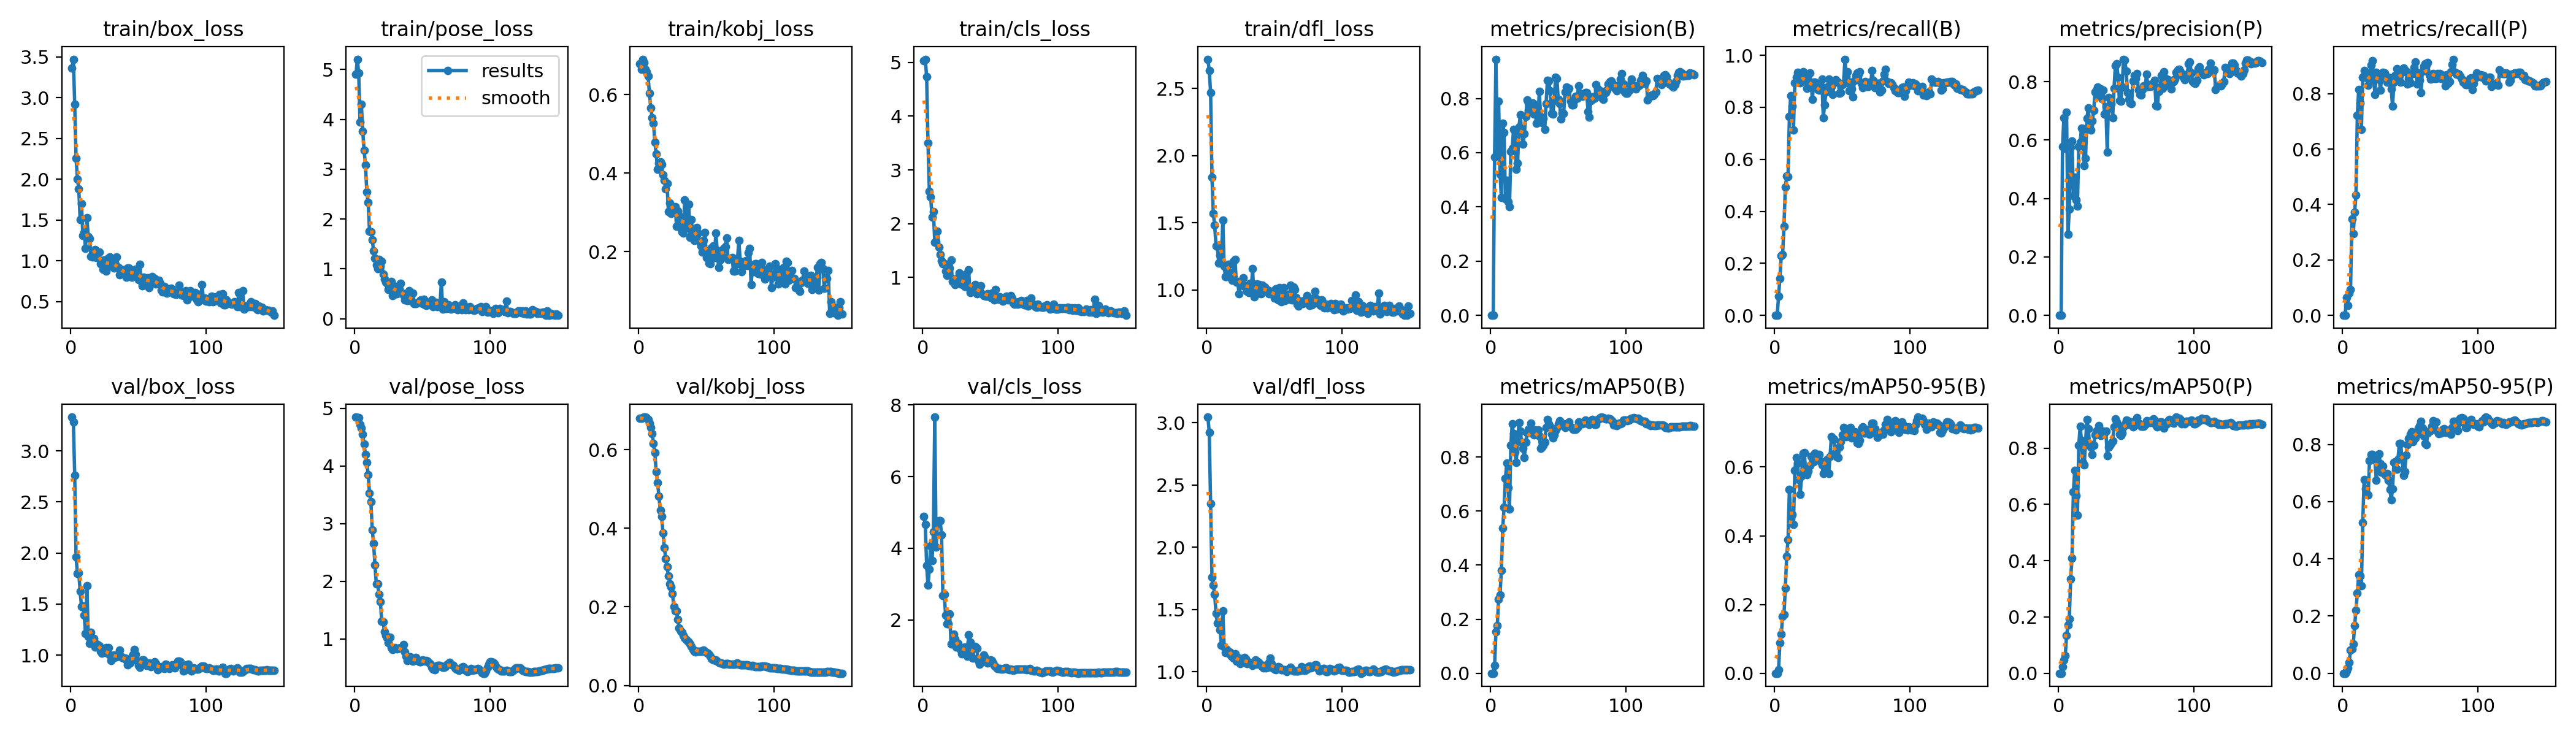

Source data for this figure (header and first rows):
epoch, time, train/box_loss, train/pose_loss, train/kobj_loss, train/cls_loss, train/dfl_loss, metrics/precision(B), metrics/recall(B), metrics/mAP50(B), metrics/mAP50-95(B), metrics/precision(P), metrics/recall(P), metrics/mAP50(P), metrics/mAP50-95(P), val/box_loss, val/pose_loss, val/kobj_loss, val/cls_loss, val/dfl_loss, lr/pg0, lr/pg1, lr/pg2
1, 2.955, 3.36, 4.901, 0.6793, 5.027, 2.717, 0, 0, 0, 0, 0, 0, 0, 0, 3.33, 4.85, 0.6798, 4.895, 3.045, 2.499e-05, 2.499e-05, 2.499e-05
2, 6.301, 3.471, 5.208, 0.6647, 5.06, 2.634, 0, 0, 0, 0, 0, 0, 0, 0, 3.282, 4.842, 0.6804, 4.666, 2.923, 5.79252e-05, 5.79252e-05, 5.79252e-05
3, 8.788, 2.919, 4.93, 0.6906, 4.735, 2.468, 0.5851, 0.07335, 0.02783, 0.011, 0.5784, 0.06356, 0.02353, 0.00697, 2.76, 4.842, 0.6822, 3.519, 2.352, 9.04205e-05, 9.04205e-05, 9.04205e-05
4, 11.39, 2.255, 3.942, 0.6824, 3.507, 1.841, 0.9447, 0.1429, 0.1539, 0.08945, 0.6776, 0.03499, 0.04685, 0.01757, 1.959, 4.727, 0.683, 2.964, 1.76, 0.0001225, 0.0001225, 0.0001225
5, 13.88, 2.003, 4.299, 0.6643, 2.603, 1.568, 0.606, 0.2285, 0.1771, 0.1127, 0.5716, 0.08117, 0.06204, 0.03839, 1.801, 4.664, 0.6831, 3.423, 1.693, 0.0001541, 0.0001541, 0.0001541
6, 19.91, 1.884, 3.758, 0.6594, 2.494, 1.484, 0.7894, 0.2333, 0.2737, 0.165, 0.6953, 0.0938, 0.1345, 0.08019, 1.805, 4.55, 0.6817, 4.073, 1.621, 0.0001853, 0.0001853, 0.0001853
7, 22.94, 1.502, 3.38, 0.6482, 2.119, 1.328, 0.5209, 0.3432, 0.2906, 0.1705, 0.2775, 0.3479, 0.1707, 0.0857, 1.625, 4.377, 0.6775, 3.658, 1.467, 0.000216, 0.000216, 0.000216
8, 25.69, 1.701, 3.089, 0.6033, 2.222, 1.324, 0.4351, 0.4928, 0.3797, 0.247, 0.3627, 0.2947, 0.1932, 0.1029, 1.474, 4.2, 0.6683, 4.463, 1.388, 0.0002463, 0.0002463, 0.0002463
9, 28.35, 1.314, 2.548, 0.5665, 1.659, 1.199, 0.7094, 0.5355, 0.5359, 0.341, 0.5749, 0.3713, 0.3349, 0.1657, 1.483, 4.066, 0.6564, 7.663, 1.389, 0.0002762, 0.0002762, 0.0002762
10, 31.02, 1.346, 2.328, 0.5418, 1.661, 1.26, 0.6735, 0.5329, 0.6131, 0.3878, 0.5962, 0.4351, 0.4097, 0.2209, 1.389, 3.85, 0.6413, 4.027, 1.335, 0.0003056, 0.0003056, 0.0003056
11, 33.71, 1.151, 1.752, 0.5279, 1.859, 1.229, 0.4291, 0.7632, 0.7207, 0.5344, 0.4092, 0.7232, 0.6445, 0.281, 1.211, 3.525, 0.6161, 4.677, 1.21, 0.0003345, 0.0003345, 0.0003345
12, 36.5, 1.527, 1.748, 0.4785, 1.567, 1.521, 0.4983, 0.8453, 0.7785, 0.4509, 0.4737, 0.816, 0.7211, 0.3446, 1.678, 3.383, 0.592, 4.771, 1.486, 0.0003631, 0.0003631, 0.0003631
13, 39, 1.299, 1.588, 0.4482, 1.429, 1.177, 0.4188, 0.8036, 0.6863, 0.4621, 0.3953, 0.7655, 0.6313, 0.3394, 1.18, 2.895, 0.544, 4.765, 1.199, 0.0003912, 0.0003912, 0.0003912
14, 41.45, 1.273, 1.364, 0.4091, 1.31, 1.099, 0.4, 0.7131, 0.6068, 0.4324, 0.3751, 0.6718, 0.5613, 0.3063, 1.114, 2.656, 0.5166, 4.371, 1.155, 0.0004188, 0.0004188, 0.0004188
15, 44.06, 1.056, 1.218, 0.426, 1.26, 1.102, 0.6041, 0.894, 0.8436, 0.5903, 0.5773, 0.8597, 0.8104, 0.5272, 1.22, 2.284, 0.482, 2.674, 1.176, 0.0004461, 0.0004461, 0.0004461
16, 46.7, 1.044, 1.078, 0.4284, 1.258, 1.191, 0.6163, 0.9141, 0.9219, 0.6275, 0.5916, 0.8833, 0.8771, 0.6778, 1.165, 1.957, 0.4455, 2.72, 1.147, 0.0004728, 0.0004728, 0.0004728
17, 49.31, 1.133, 1.005, 0.422, 1.118, 1.133, 0.6861, 0.9345, 0.8859, 0.6117, 0.6419, 0.8677, 0.828, 0.6446, 1.16, 1.952, 0.4306, 2.128, 1.16, 0.0004992, 0.0004992, 0.0004992
18, 52.06, 1.141, 1.188, 0.3959, 1.042, 1.117, 0.6816, 0.9319, 0.8186, 0.5636, 0.6395, 0.8573, 0.7493, 0.6271, 1.078, 1.776, 0.3887, 1.895, 1.127, 0.0005251, 0.0005251, 0.0005251
19, 54.47, 1.043, 1.049, 0.3816, 1.077, 1.072, 0.5392, 0.894, 0.7802, 0.5212, 0.5133, 0.8305, 0.7404, 0.6224, 1.109, 1.648, 0.3499, 1.885, 1.117, 0.0005505, 0.0005505, 0.0005505
20, 56.94, 1.083, 1.156, 0.3597, 1.176, 1.216, 0.5608, 0.9112, 0.8587, 0.5738, 0.538, 0.8505, 0.8225, 0.7445, 1.101, 1.307, 0.3232, 2.159, 1.108, 0.0005755, 0.0005755, 0.0005755
21, 59.49, 1.109, 0.8973, 0.3741, 1.318, 1.227, 0.694, 0.9364, 0.9269, 0.6402, 0.6754, 0.9038, 0.9026, 0.7647, 1.09, 1.294, 0.3015, 1.327, 1.145, 0.0006001, 0.0006001, 0.0006001
22, 61.98, 0.9637, 0.7984, 0.3015, 0.9253, 1.059, 0.74, 0.9036, 0.896, 0.6423, 0.7096, 0.9201, 0.8679, 0.766, 1.037, 1.126, 0.2791, 1.369, 1.083, 0.0006243, 0.0006243, 0.0006243
23, 64.47, 1.003, 0.7341, 0.3242, 0.9631, 1.062, 0.6731, 0.9238, 0.8543, 0.5874, 0.6511, 0.8577, 0.8147, 0.7562, 1.017, 1.054, 0.258, 1.602, 1.089, 0.000648, 0.000648, 0.000648
24, 66.86, 0.898, 0.7115, 0.2978, 0.8616, 0.973, 0.6323, 0.873, 0.8318, 0.5782, 0.6336, 0.7977, 0.8041, 0.7459, 1.043, 1.011, 0.251, 1.462, 1.107, 0.0006712, 0.0006712, 0.0006712
25, 69.26, 1.009, 0.592, 0.3101, 0.9809, 1.052, 0.6708, 0.8951, 0.7968, 0.5881, 0.6659, 0.8764, 0.7775, 0.6747, 1.036, 0.9342, 0.2338, 1.241, 1.063, 0.000694, 0.000694, 0.000694
26, 71.85, 0.8758, 0.7205, 0.307, 0.8915, 1.038, 0.7343, 0.9309, 0.8549, 0.6039, 0.7017, 0.852, 0.8107, 0.7208, 1.072, 1.026, 0.2012, 1.348, 1.086, 0.0006956, 0.0006956, 0.0006956
27, 74.27, 1.023, 0.7426, 0.3137, 1.086, 1.089, 0.7934, 0.8887, 0.8877, 0.6314, 0.7656, 0.8634, 0.8474, 0.7675, 1.017, 0.8492, 0.1898, 1.24, 1.074, 0.0006901, 0.0006901, 0.0006901
28, 76.83, 0.9315, 0.4614, 0.2648, 0.8773, 1.027, 0.7834, 0.8309, 0.9033, 0.629, 0.7711, 0.8128, 0.8603, 0.7335, 1.074, 0.8193, 0.1895, 1.18, 1.114, 0.0006846, 0.0006846, 0.0006846
29, 79.2, 1.051, 0.6586, 0.3032, 0.9687, 1.03, 0.7568, 0.8973, 0.8952, 0.6155, 0.7826, 0.8582, 0.8651, 0.703, 1.002, 0.8235, 0.1677, 1.047, 1.104, 0.0006791, 0.0006791, 0.0006791
30, 81.61, 0.9824, 0.4963, 0.2912, 0.8705, 0.9915, 0.769, 0.8966, 0.924, 0.6406, 0.751, 0.8771, 0.8805, 0.7239, 0.9462, 0.8459, 0.1461, 1.123, 1.067, 0.0006736, 0.0006736, 0.0006736
31, 84.03, 0.9788, 0.5053, 0.2601, 0.8271, 0.9818, 0.7835, 0.8805, 0.8866, 0.6297, 0.7754, 0.8741, 0.846, 0.6966, 0.9675, 0.8297, 0.1391, 1.241, 1.075, 0.0006681, 0.0006681, 0.0006681
32, 86.35, 0.9146, 0.5502, 0.2509, 1.055, 1.048, 0.7428, 0.8682, 0.8819, 0.6231, 0.7428, 0.8573, 0.8476, 0.6932, 0.9985, 0.8407, 0.135, 1.047, 1.074, 0.0006626, 0.0006626, 0.0006626
33, 88.83, 0.9583, 0.5993, 0.2472, 0.816, 1.001, 0.7752, 0.866, 0.8989, 0.6362, 0.7717, 0.8427, 0.8593, 0.6976, 0.9837, 0.8365, 0.1267, 0.9894, 1.067, 0.0006571, 0.0006571, 0.0006571
34, 91.25, 1.046, 0.709, 0.3311, 1.145, 1.159, 0.7087, 0.8848, 0.8967, 0.6167, 0.6884, 0.8594, 0.8533, 0.6744, 0.9827, 0.8437, 0.1219, 1.579, 1.049, 0.0006516, 0.0006516, 0.0006516
35, 93.64, 0.9189, 0.5076, 0.2632, 0.7192, 0.948, 0.7249, 0.9077, 0.9007, 0.606, 0.714, 0.8542, 0.861, 0.6434, 0.9863, 0.8447, 0.1163, 1.385, 1.078, 0.0006461, 0.0006461, 0.0006461
36, 96.11, 0.8315, 0.4704, 0.2614, 0.7793, 0.9974, 0.8268, 0.7596, 0.8765, 0.5815, 0.5589, 0.8163, 0.7728, 0.6064, 1.048, 0.9007, 0.1139, 0.9659, 1.092, 0.0006406, 0.0006406, 0.0006406
37, 98.51, 0.8949, 0.3797, 0.3209, 0.8162, 1.046, 0.7331, 0.8099, 0.8329, 0.5835, 0.7469, 0.7549, 0.8045, 0.6446, 0.991, 0.7698, 0.1098, 0.9321, 1.061, 0.0006351, 0.0006351, 0.0006351
38, 101, 0.8481, 0.4449, 0.2364, 0.7861, 0.9756, 0.7097, 0.8589, 0.8361, 0.6134, 0.7104, 0.8417, 0.8095, 0.7378, 0.9759, 0.6919, 0.1052, 1.2, 1.078, 0.0006296, 0.0006296, 0.0006296
39, 103.4, 0.8903, 0.3618, 0.2808, 0.8711, 1.042, 0.7259, 0.8778, 0.8424, 0.6222, 0.7239, 0.8668, 0.8161, 0.7401, 0.9679, 0.6261, 0.09998, 1.256, 1.071, 0.0006241, 0.0006241, 0.0006241
40, 106, 0.834, 0.5561, 0.2345, 0.691, 0.9738, 0.686, 0.9083, 0.8539, 0.5812, 0.6767, 0.8914, 0.8254, 0.7132, 0.9692, 0.6621, 0.09201, 1.198, 1.053, 0.0006186, 0.0006186, 0.0006186
41, 108.4, 0.8031, 0.4054, 0.2279, 0.7814, 1.035, 0.7806, 0.869, 0.9098, 0.631, 0.7766, 0.8629, 0.876, 0.7488, 0.9532, 0.6826, 0.08693, 0.8652, 1.039, 0.0006131, 0.0006131, 0.0006131
42, 110.8, 0.9113, 0.3504, 0.258, 0.7402, 1.011, 0.8668, 0.8791, 0.9386, 0.6874, 0.8561, 0.864, 0.9041, 0.8034, 0.9068, 0.6391, 0.08492, 0.7535, 1.03, 0.0006076, 0.0006076, 0.0006076
43, 113.3, 0.9156, 0.5093, 0.2618, 0.8428, 1.02, 0.8654, 0.848, 0.9229, 0.6836, 0.8605, 0.8423, 0.894, 0.8031, 0.9309, 0.6083, 0.08671, 0.8138, 1.048, 0.0006021, 0.0006021, 0.0006021
44, 115.8, 0.8327, 0.3021, 0.2464, 0.6917, 1.008, 0.8277, 0.8931, 0.9134, 0.6804, 0.816, 0.8764, 0.8808, 0.7527, 0.9194, 0.6228, 0.08697, 0.9141, 1.029, 0.0005966, 0.0005966, 0.0005966
45, 118.1, 0.8002, 0.3036, 0.2253, 0.6652, 1.001, 0.7442, 0.9065, 0.8837, 0.6442, 0.7348, 0.8922, 0.8503, 0.6917, 0.981, 0.6776, 0.08689, 1.017, 1.036, 0.0005911, 0.0005911, 0.0005911
46, 120.5, 0.8698, 0.3132, 0.2148, 0.6555, 0.9717, 0.742, 0.898, 0.8714, 0.6299, 0.7325, 0.8837, 0.8457, 0.7057, 1.006, 0.6447, 0.08656, 0.9502, 1.072, 0.0005856, 0.0005856, 0.0005856
47, 123, 0.8638, 0.3249, 0.199, 0.6551, 0.9775, 0.7926, 0.8973, 0.8818, 0.6269, 0.7808, 0.8815, 0.8535, 0.762, 1.053, 0.6186, 0.08773, 0.8432, 1.109, 0.0005801, 0.0005801, 0.0005801
48, 125.4, 0.8976, 0.3483, 0.2276, 0.6978, 0.9926, 0.8778, 0.8549, 0.8966, 0.6579, 0.8771, 0.8357, 0.8747, 0.8, 1.006, 0.5987, 0.08947, 0.8001, 1.064, 0.0005746, 0.0005746, 0.0005746
49, 128, 0.8429, 0.3788, 0.249, 0.6564, 0.9835, 0.8735, 0.8559, 0.9059, 0.6734, 0.8732, 0.8538, 0.8838, 0.8201, 0.9468, 0.6029, 0.08701, 0.8615, 1.031, 0.0005691, 0.0005691, 0.0005691
50, 130.3, 0.7659, 0.3018, 0.185, 0.6314, 0.9405, 0.7962, 0.8869, 0.9218, 0.6942, 0.8361, 0.8399, 0.8993, 0.8369, 0.9009, 0.629, 0.08367, 0.8883, 1.018, 0.0005636, 0.0005636, 0.0005636
51, 132.7, 0.9584, 0.3866, 0.2015, 0.711, 1.007, 0.7812, 0.8917, 0.9334, 0.7146, 0.7634, 0.8719, 0.898, 0.8445, 0.8792, 0.6229, 0.08156, 0.8617, 1.014, 0.0005581, 0.0005581, 0.0005581
52, 135.2, 0.7559, 0.2813, 0.1699, 0.6321, 0.944, 0.7241, 0.9846, 0.917, 0.6902, 0.7406, 0.872, 0.884, 0.8111, 0.9063, 0.6109, 0.07869, 0.7953, 1.025, 0.0005526, 0.0005526, 0.0005526
53, 137.4, 0.6932, 0.2661, 0.1687, 0.5853, 0.9278, 0.7468, 0.9171, 0.9215, 0.6884, 0.727, 0.8948, 0.8858, 0.8214, 0.9522, 0.6176, 0.07455, 0.7304, 1.042, 0.0005471, 0.0005471, 0.0005471
54, 139.8, 0.8015, 0.285, 0.2093, 0.7747, 1.02, 0.745, 0.9358, 0.9227, 0.6952, 0.7256, 0.9136, 0.8928, 0.822, 0.9509, 0.6129, 0.06872, 0.6847, 1.036, 0.0005416, 0.0005416, 0.0005416
55, 142.1, 0.7831, 0.3219, 0.2143, 0.5998, 0.9132, 0.8239, 0.8639, 0.9094, 0.7042, 0.8034, 0.8346, 0.875, 0.8366, 0.908, 0.5845, 0.06559, 0.6348, 1.016, 0.0005361, 0.0005361, 0.0005361
56, 144.3, 0.7356, 0.2789, 0.1849, 0.5964, 0.9279, 0.8413, 0.8966, 0.9235, 0.7143, 0.8209, 0.8743, 0.8899, 0.8573, 0.8959, 0.5633, 0.06502, 0.6337, 1.016, 0.0005306, 0.0005306, 0.0005306
57, 146.7, 0.7957, 0.3771, 0.2476, 0.6346, 1.017, 0.8314, 0.8701, 0.9199, 0.6849, 0.8106, 0.8478, 0.8961, 0.8657, 0.9022, 0.506, 0.0648, 0.6422, 1.014, 0.0005251, 0.0005251, 0.0005251
58, 149, 0.6704, 0.2459, 0.203, 0.5873, 0.9239, 0.8371, 0.839, 0.9294, 0.7018, 0.8269, 0.8035, 0.9073, 0.8799, 0.9218, 0.4767, 0.06132, 0.6282, 1.015, 0.0005196, 0.0005196, 0.0005196
59, 151.6, 0.7385, 0.2726, 0.1602, 0.5544, 0.9694, 0.7898, 0.9029, 0.9112, 0.7027, 0.7711, 0.8814, 0.8891, 0.8581, 0.8851, 0.4645, 0.05848, 0.6307, 1.001, 0.0005141, 0.0005141, 0.0005141
60, 154.3, 0.8067, 0.3219, 0.1782, 0.6164, 0.9308, 0.7754, 0.9234, 0.908, 0.6953, 0.7556, 0.8996, 0.8817, 0.8304, 0.9068, 0.5047, 0.05788, 0.6423, 1.017, 0.0005086, 0.0005086, 0.0005086
... 90 more rows
